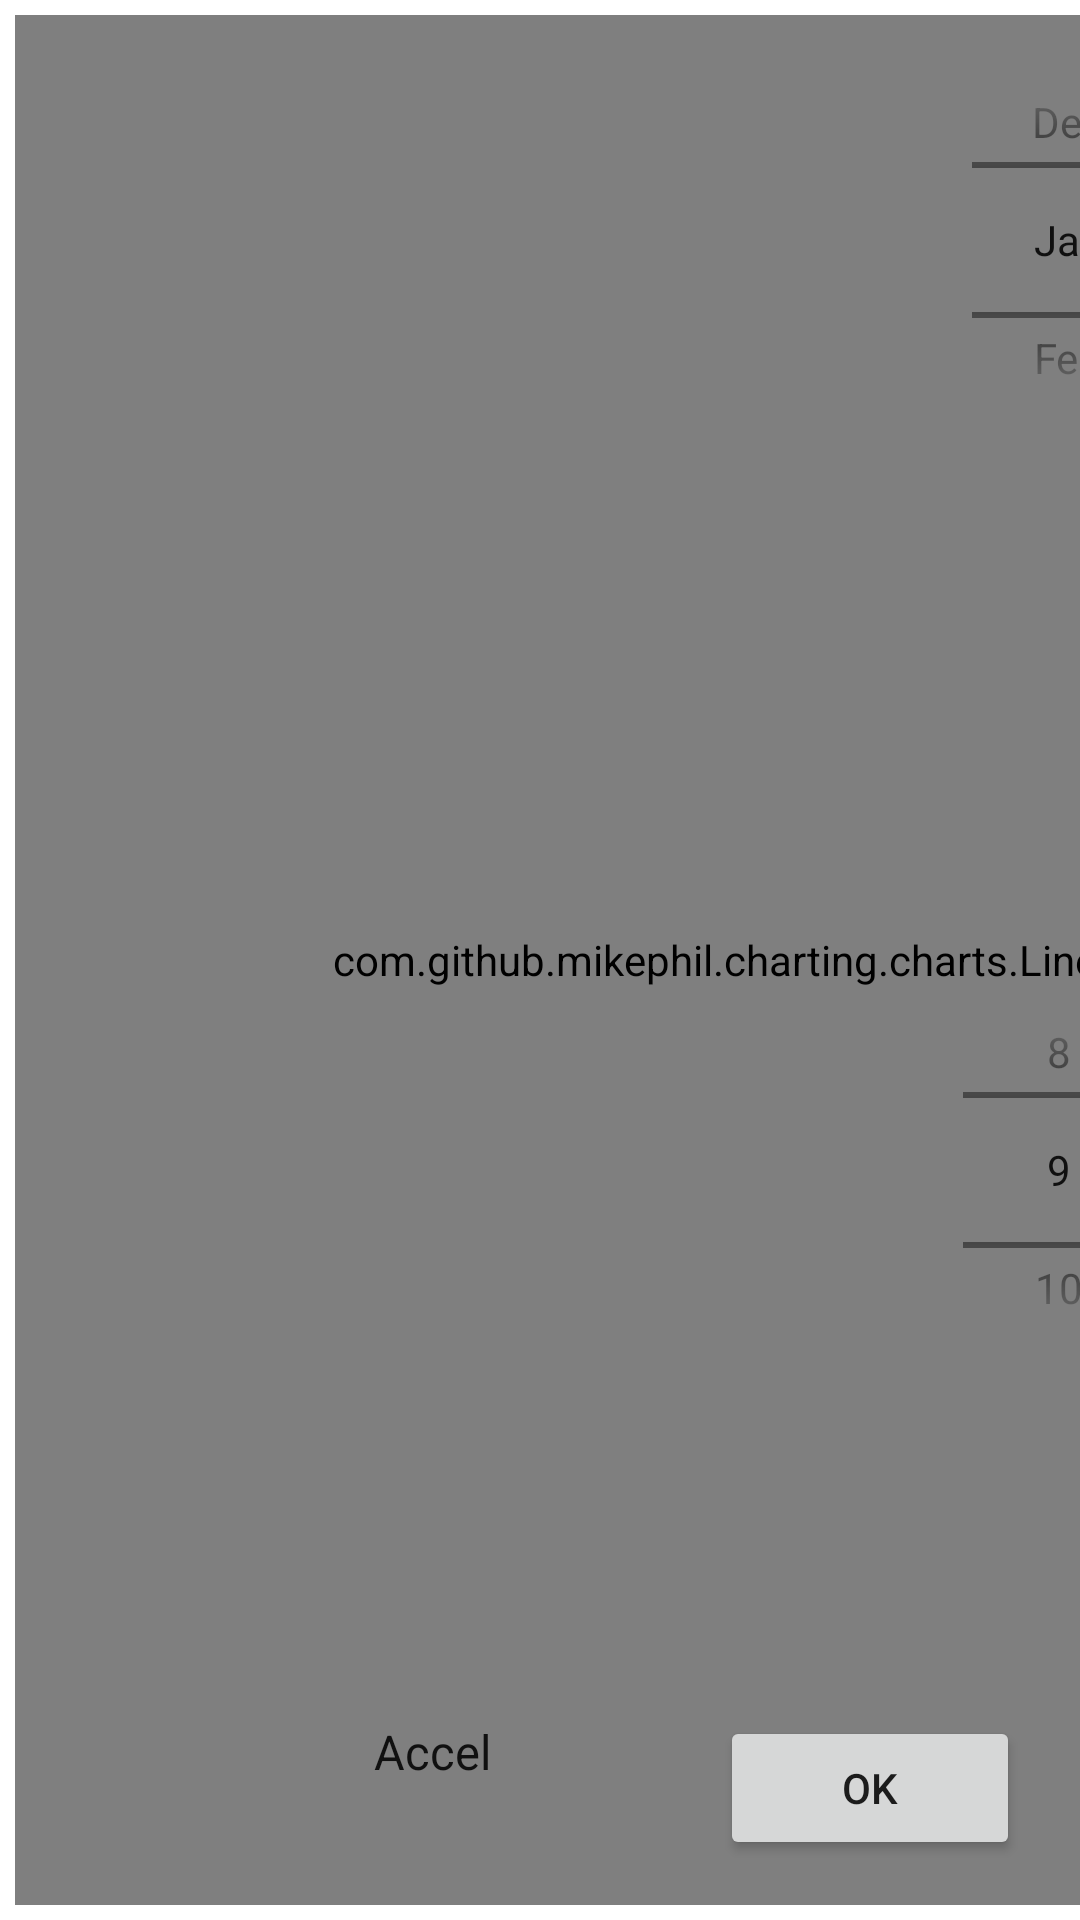

Reconstruct the res/layout file that produces this screen, plus the resources it refers to.
<!-- AndroidManifest.xml: activity theme Theme.SensorPlatformNoActionBar -->
<!-- res/layout/activity_graph.xml -->
<?xml version="1.0" encoding="utf-8"?>
<androidx.constraintlayout.widget.ConstraintLayout xmlns:android="http://schemas.android.com/apk/res/android"
    xmlns:app="http://schemas.android.com/apk/res-auto"
    xmlns:tools="http://schemas.android.com/tools"
    android:layout_width="match_parent"
    android:layout_height="match_parent"
    tools:context=".GraphActivity">

    <com.github.mikephil.charting.charts.LineChart
        android:id="@+id/mp_graphchart"
        android:layout_width="500dp"
        android:layout_height="0dp"
        android:layout_marginStart="5dp"
        android:layout_marginTop="5dp"
        android:layout_marginBottom="5dp"
        app:layout_constraintBottom_toBottomOf="parent"
        app:layout_constraintStart_toStartOf="parent"
        app:layout_constraintTop_toTopOf="parent" />

    <DatePicker
        android:id="@+id/dp_datepicker"
        android:layout_width="wrap_content"
        android:layout_height="150dp"
        android:layout_marginStart="20dp"
        android:layout_marginTop="5dp"
        android:layout_marginEnd="5dp"
        android:calendarViewShown="false"
        android:datePickerMode="spinner"
        app:layout_constraintEnd_toEndOf="parent"
        app:layout_constraintStart_toEndOf="@+id/mp_graphchart"
        app:layout_constraintTop_toTopOf="parent" />

    <TimePicker
        android:id="@+id/tp_timepicker"
        android:layout_width="wrap_content"
        android:layout_height="150dp"
        android:layout_marginStart="5dp"
        android:layout_marginTop="10dp"
        android:layout_marginEnd="5dp"
        android:layout_marginBottom="5dp"
        android:timePickerMode="spinner"
        app:layout_constraintBottom_toBottomOf="@id/btOk"
        app:layout_constraintEnd_toEndOf="parent"
        app:layout_constraintStart_toEndOf="@+id/mp_graphchart"
        app:layout_constraintTop_toBottomOf="@+id/dp_datepicker" />


    <Button
        android:id="@+id/btOk"
        android:layout_width="100dp"
        android:layout_height="wrap_content"
        android:layout_marginEnd="20dp"
        android:layout_marginBottom="20dp"
        android:text="@string/str_graph_ok"
        app:layout_constraintBottom_toBottomOf="parent"
        app:layout_constraintEnd_toEndOf="parent" />

    <Spinner
        android:id="@+id/spDB"
        android:layout_width="wrap_content"
        android:layout_height="wrap_content"
        android:layout_marginEnd="20dp"
        android:entries="@array/databases"
        app:layout_constraintEnd_toStartOf="@id/btOk"
        app:layout_constraintTop_toTopOf="@+id/btOk" />

</androidx.constraintlayout.widget.ConstraintLayout>
<!-- resources referenced by this layout -->
<resources>
  <string-array name="databases">
          <item>Accel</item>
          <item>Athle</item>
      </string-array>
  <string name="str_graph_ok">OK</string>
  <style name="Theme.SensorPlatformNoActionBar" parent="Theme.MaterialComponents.DayNight.NoActionBar">
          
          <item name="colorPrimary">@color/purple_500</item>
          <item name="colorPrimaryVariant">@color/purple_700</item>
          <item name="colorOnPrimary">@color/white</item>
          
          <item name="colorSecondary">@color/teal_200</item>
          <item name="colorSecondaryVariant">@color/teal_700</item>
          <item name="colorOnSecondary">@color/black</item>
          
          <item name="android:statusBarColor" tools:targetApi="l">?attr/colorPrimaryVariant</item>
          
      </style>
  <color name="purple_500">#FF6200EE</color>
  <color name="purple_700">#FF3700B3</color>
  <color name="white">#FFFFFFFF</color>
  <color name="teal_200">#FF03DAC5</color>
  <color name="teal_700">#FF018786</color>
  <color name="black">#FF000000</color>
</resources>
